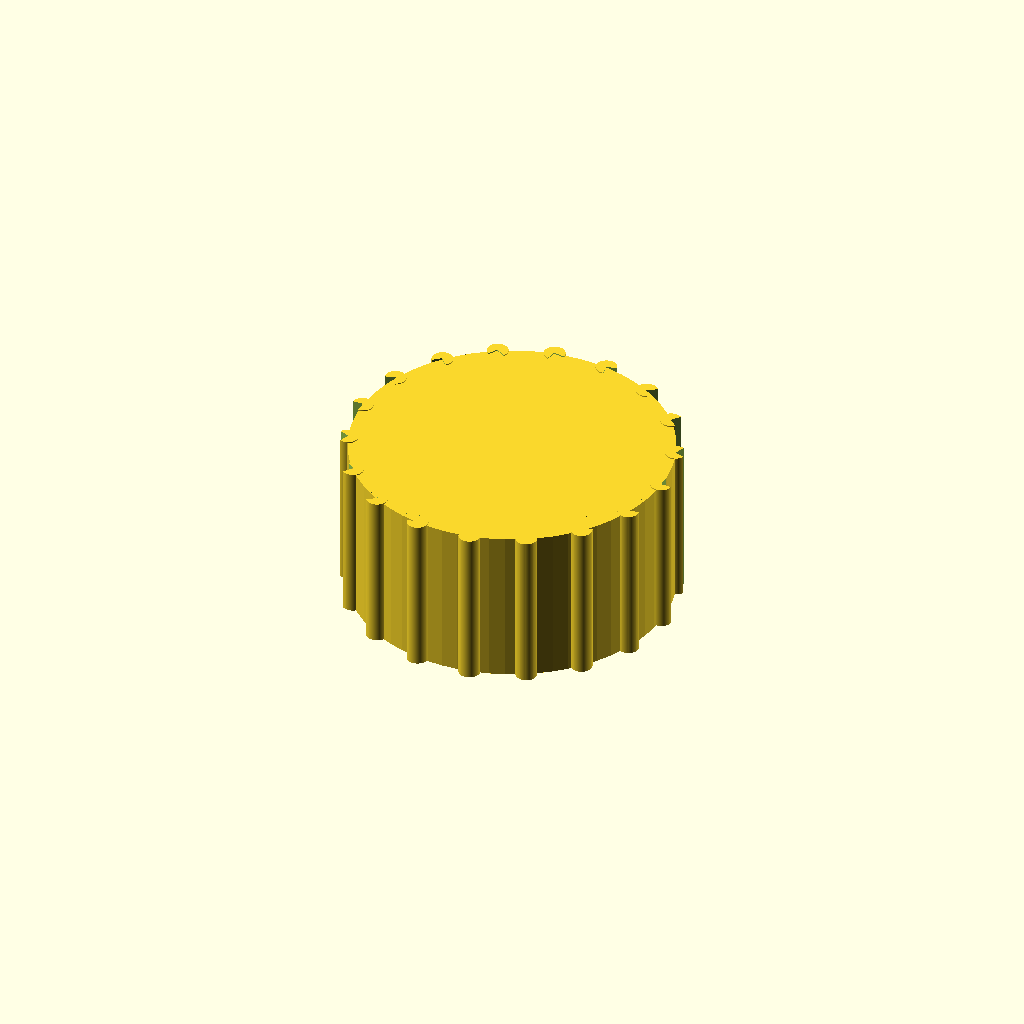
Cell 1 — every parameter at its default value.
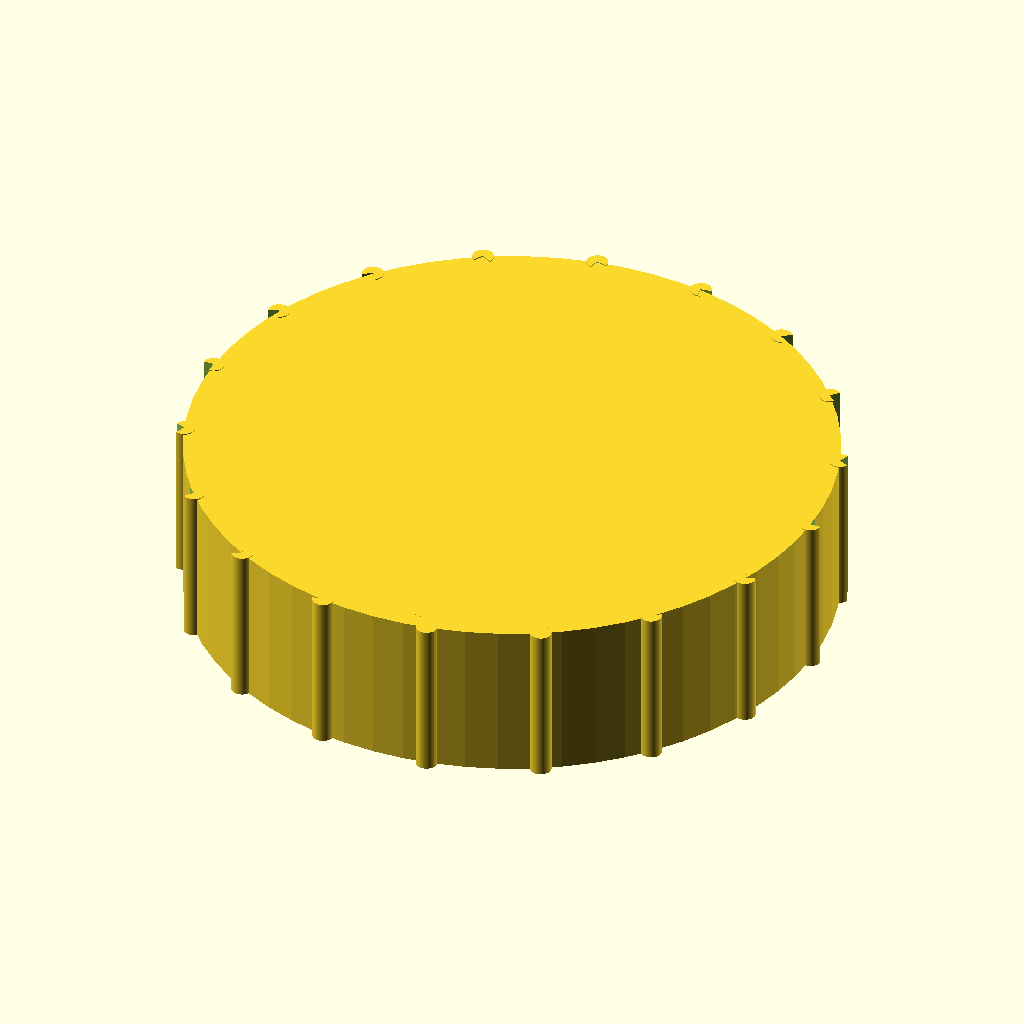
Cell 2 — knob_diameter set to 60, the other parameters unchanged.
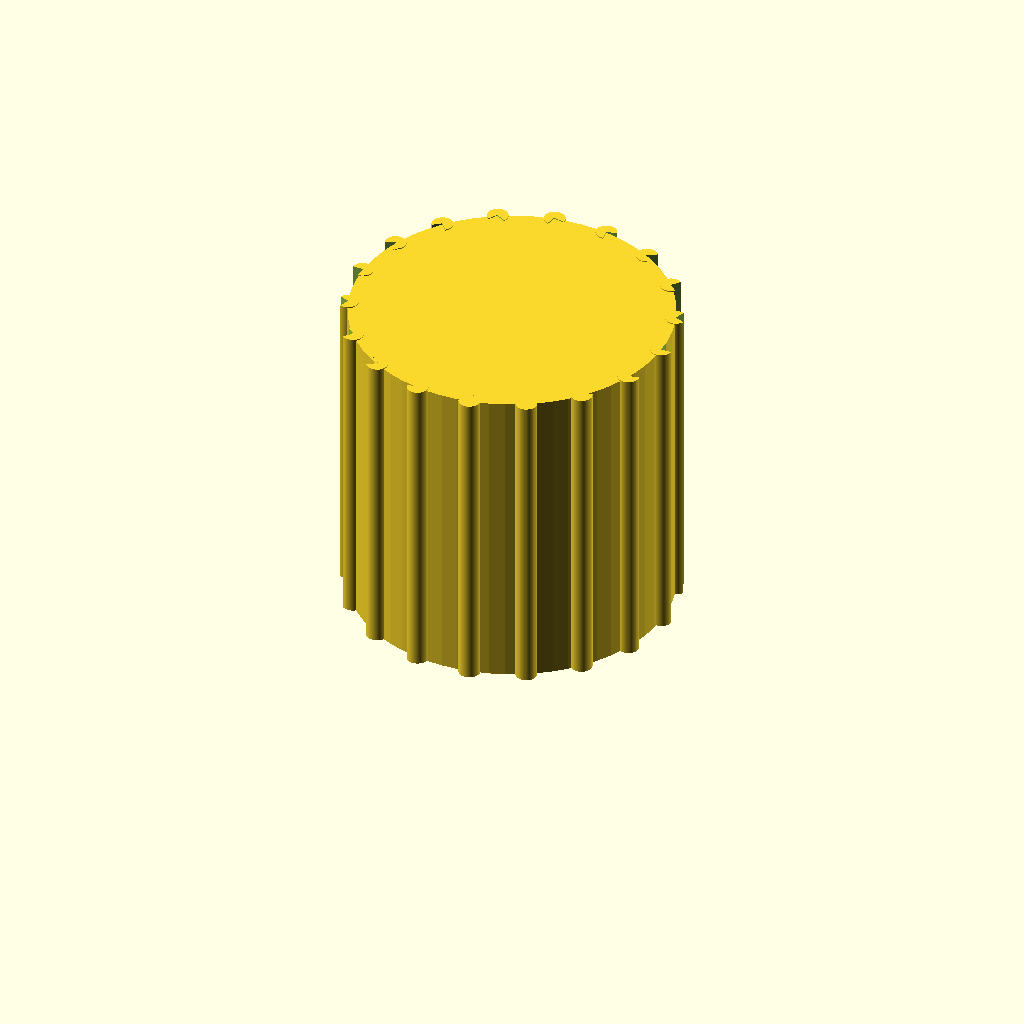
Cell 3: knob_height = 30 (everything else at default).
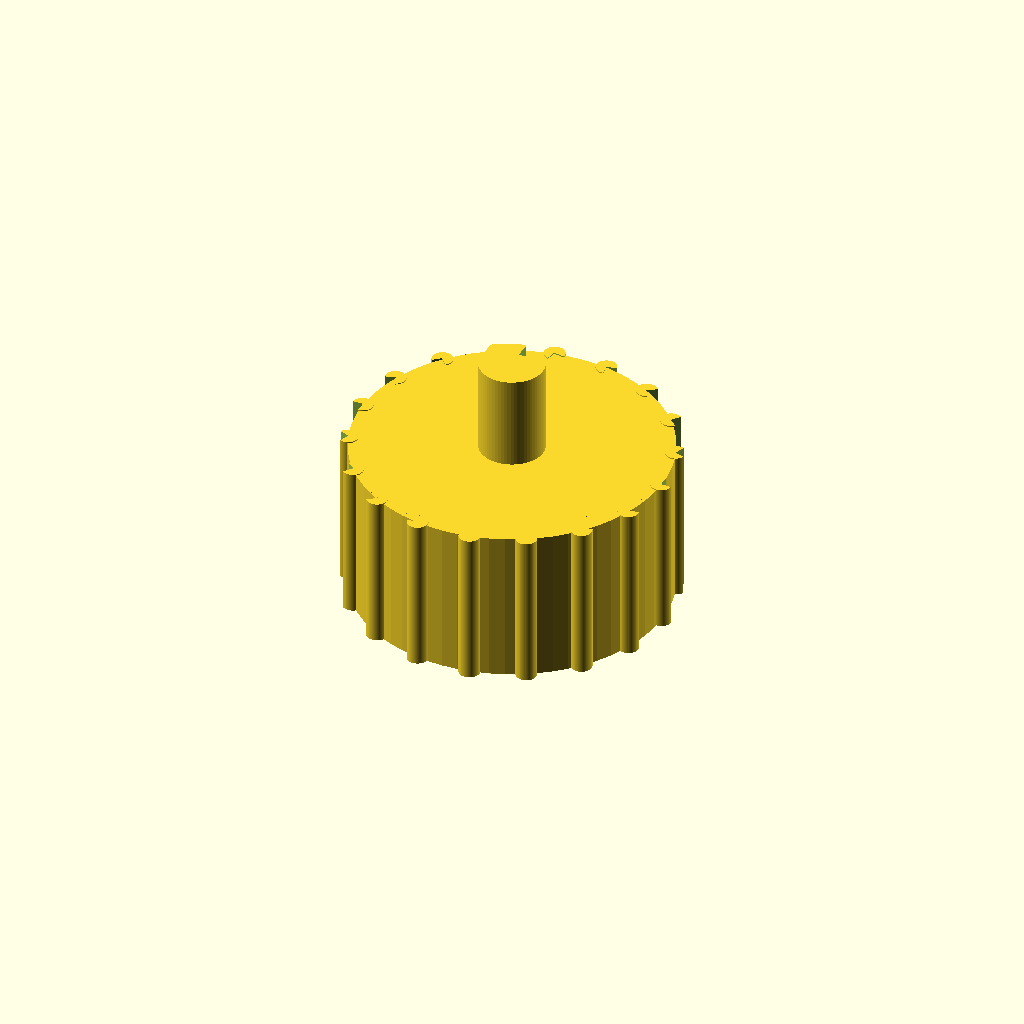
Cell 4: the same model with bore_depth = 24.
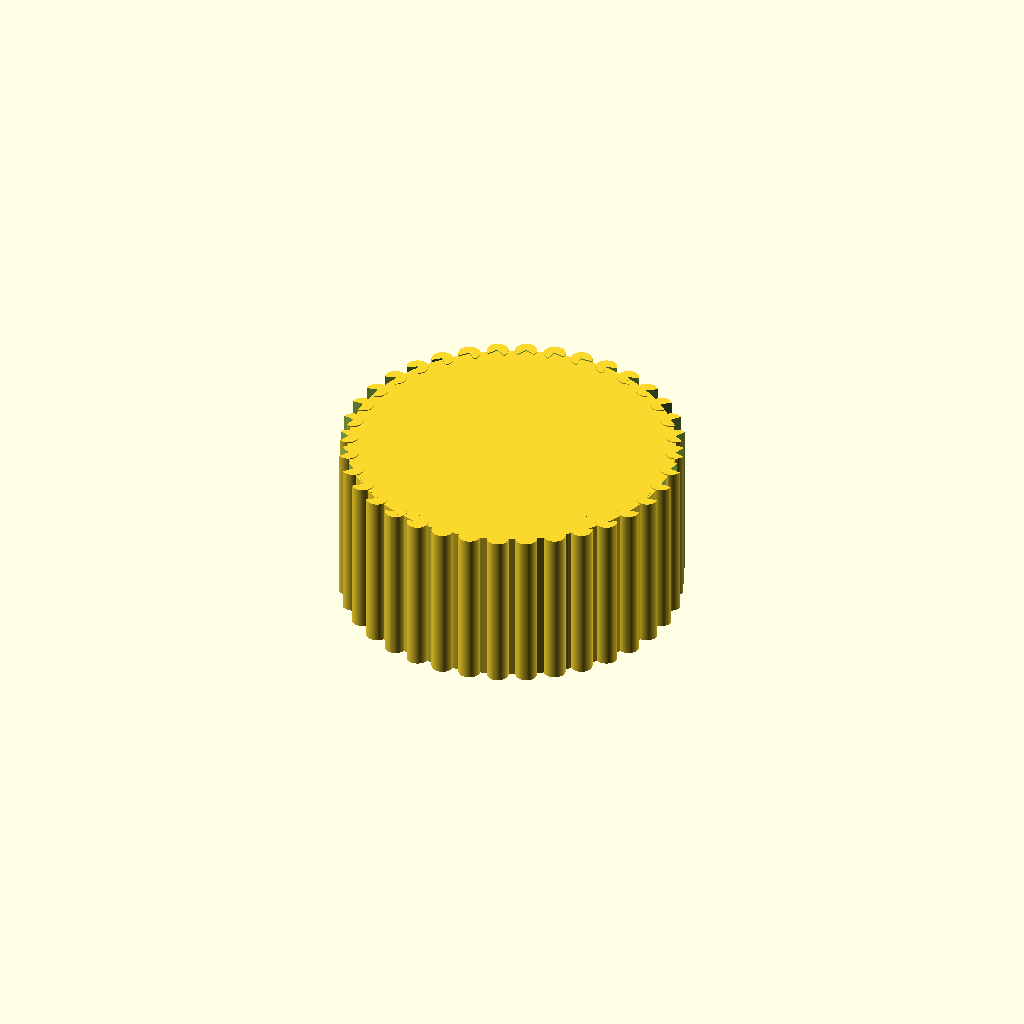
Cell 5: num_grooves = 36 (everything else at default).
One fixed orthographic camera (rotation 55°, 0°, 25°; colour scheme Cornfield) for every cell.
Source of the model, bench/results/main-tiiny/code/tiiny_Qwen_Qwen3.6-27B/dshaft_knob_6mm_s0_a0.scad:
// Replacement knob for hotplate stirrer
// Dimensions measured with calipers

// Main body dimensions
knob_diameter = 30;
knob_radius = knob_diameter / 2;
knob_height = 15;

// D-shaft bore dimensions
bore_diameter = 6.2;
bore_radius = bore_diameter / 2;
bore_depth = 12;
// Distance from flat to opposite side of circle is 4.7 mm
// So the flat is offset from center by: bore_radius - (4.7 - bore_radius) = 2*bore_radius - 4.7
flat_offset = bore_radius - (4.7 - bore_radius);

// Grip groove dimensions
num_grooves = 18;
groove_diameter = 2;
groove_radius = groove_diameter / 2;

// Pointer groove dimensions
pointer_width = 1.5;
pointer_depth = 1;

// Set resolution for smooth curves
$fn = 64;

// Main knob body
translate([0, 0, 0])
    cylinder(h = knob_height, r = knob_radius, center = false);

// D-shaped blind bore (cut from bottom, going up 12 mm)
// The bore is a cylinder with a flat side
// The flat is on the side where the pointer groove will be (let's say +Y direction)
difference() {
    // This is handled by subtracting from the main body below
}

// We need to subtract the D-shaped bore from the main body
// The D-shape: a cylinder of diameter 6.2 mm, with a flat cut on one side
// The flat is at distance flat_offset from center, towards +Y
// The distance from flat to opposite side is 4.7 mm

// Create the D-shaped bore as a solid to subtract
// It's a cylinder minus a rectangular block that cuts the flat
translate([0, 0, 0])
difference() {
    // Main body is already created above, we need to subtract the bore
    // Let's restructure: create main body, then subtract bore, grooves, and pointer
}

// Restructured approach: build main body, then subtract all features

// Main body
translate([0, 0, 0])
    cylinder(h = knob_height, r = knob_radius, center = false);

// Subtract D-shaped blind bore
// The bore goes from z=0 to z=12
// D-shape: cylinder with flat on +Y side
translate([0, 0, 0])
difference() {
    // Bore cylinder
    cylinder(h = bore_depth + 0.1, r = bore_radius, center = false);
    
    // Cut the flat: a rectangular block that removes material from the +Y side
    // The flat is at y = flat_offset from center
    // We need to remove everything from y = flat_offset to y = bore_radius + extra
    translate([0, flat_offset, -0.05])
        cube([bore_diameter + 0.2, bore_radius - flat_offset + 0.1, bore_depth + 0.2], center = false);
}

// Subtract 18 evenly spaced vertical grip grooves
// Each groove is a half-cylinder of 2 mm diameter, centered on the outer surface
// They run the full height of the knob
for (i = [0 : num_grooves - 1]) {
    angle = i * 360 / num_grooves;
    // Position the groove on the outer surface
    // The groove center is at radius = knob_radius - groove_radius/2? No, centered on outer surface means
    // the center of the half-cylinder is on the surface, so half is inside, half is outside
    // For a half-cylinder groove, we want the flat side facing outward or inward?
    // "centred on the outer surface" - the center of the circle is on the surface
    // So we translate to the surface, then rotate to face inward
    
    translate([
        knob_radius * cos(angle),
        knob_radius * sin(angle),
        0
    ])
    rotate([0, 0, -angle])
    translate([0, 0, 0])
    difference() {
        // Half-cylinder pointing inward (toward center)
        // A full cylinder centered at origin, then we keep only the half toward -X (inward)
        // Actually, let's think: the groove is on the outside, so it cuts into the knob
        // The half-cylinder should have its flat face on the outside, curved part inside
        // Or curved part on outside? "grip grooves" - typically the curved part is the groove
        // Let's make the curved part face inward (into the knob material)
        
        // Cylinder for the groove
        cylinder(h = knob_height + 0.1, r = groove_radius, center = false);
        
        // Cut away the half that's outside the knob (keep the half that's inside)
        // The half toward +X is outside, half toward -X is inside
        translate([0, -0.05, -0.05])
            cube([groove_radius + 0.1, groove_diameter + 0.1, knob_height + 0.2], center = false);
    }
}

// Subtract pointer groove on top face
// 1.5 mm wide, 1 mm deep, from center to outer edge
// On the same side as the flat of the D (which is +Y direction)
translate([0, 0, knob_height - pointer_depth])
difference() {
    // Rectangular slot from center to edge
    // Width 1.5 mm, length from center (y=0) to edge (y=knob_radius)
    // Depth is already handled by z-position
    translate([0, knob_radius/2, 0])
        cube([pointer_width, knob_radius, pointer_depth + 0.1], center = true);
    
    // Round the ends? The user didn't specify, so keep it rectangular
    // But let's make sure it doesn't go beyond the knob
    // The cube extends from y=0 to y=knob_radius, which is correct
}
Customizer parameters (derived from the source; name, type, default, range or options):
knob_diameter: number, default 30
knob_height: number, default 15
bore_diameter: number, default 6.2
bore_depth: number, default 12
num_grooves: number, default 18
groove_diameter: number, default 2
pointer_width: number, default 1.5
pointer_depth: number, default 1
